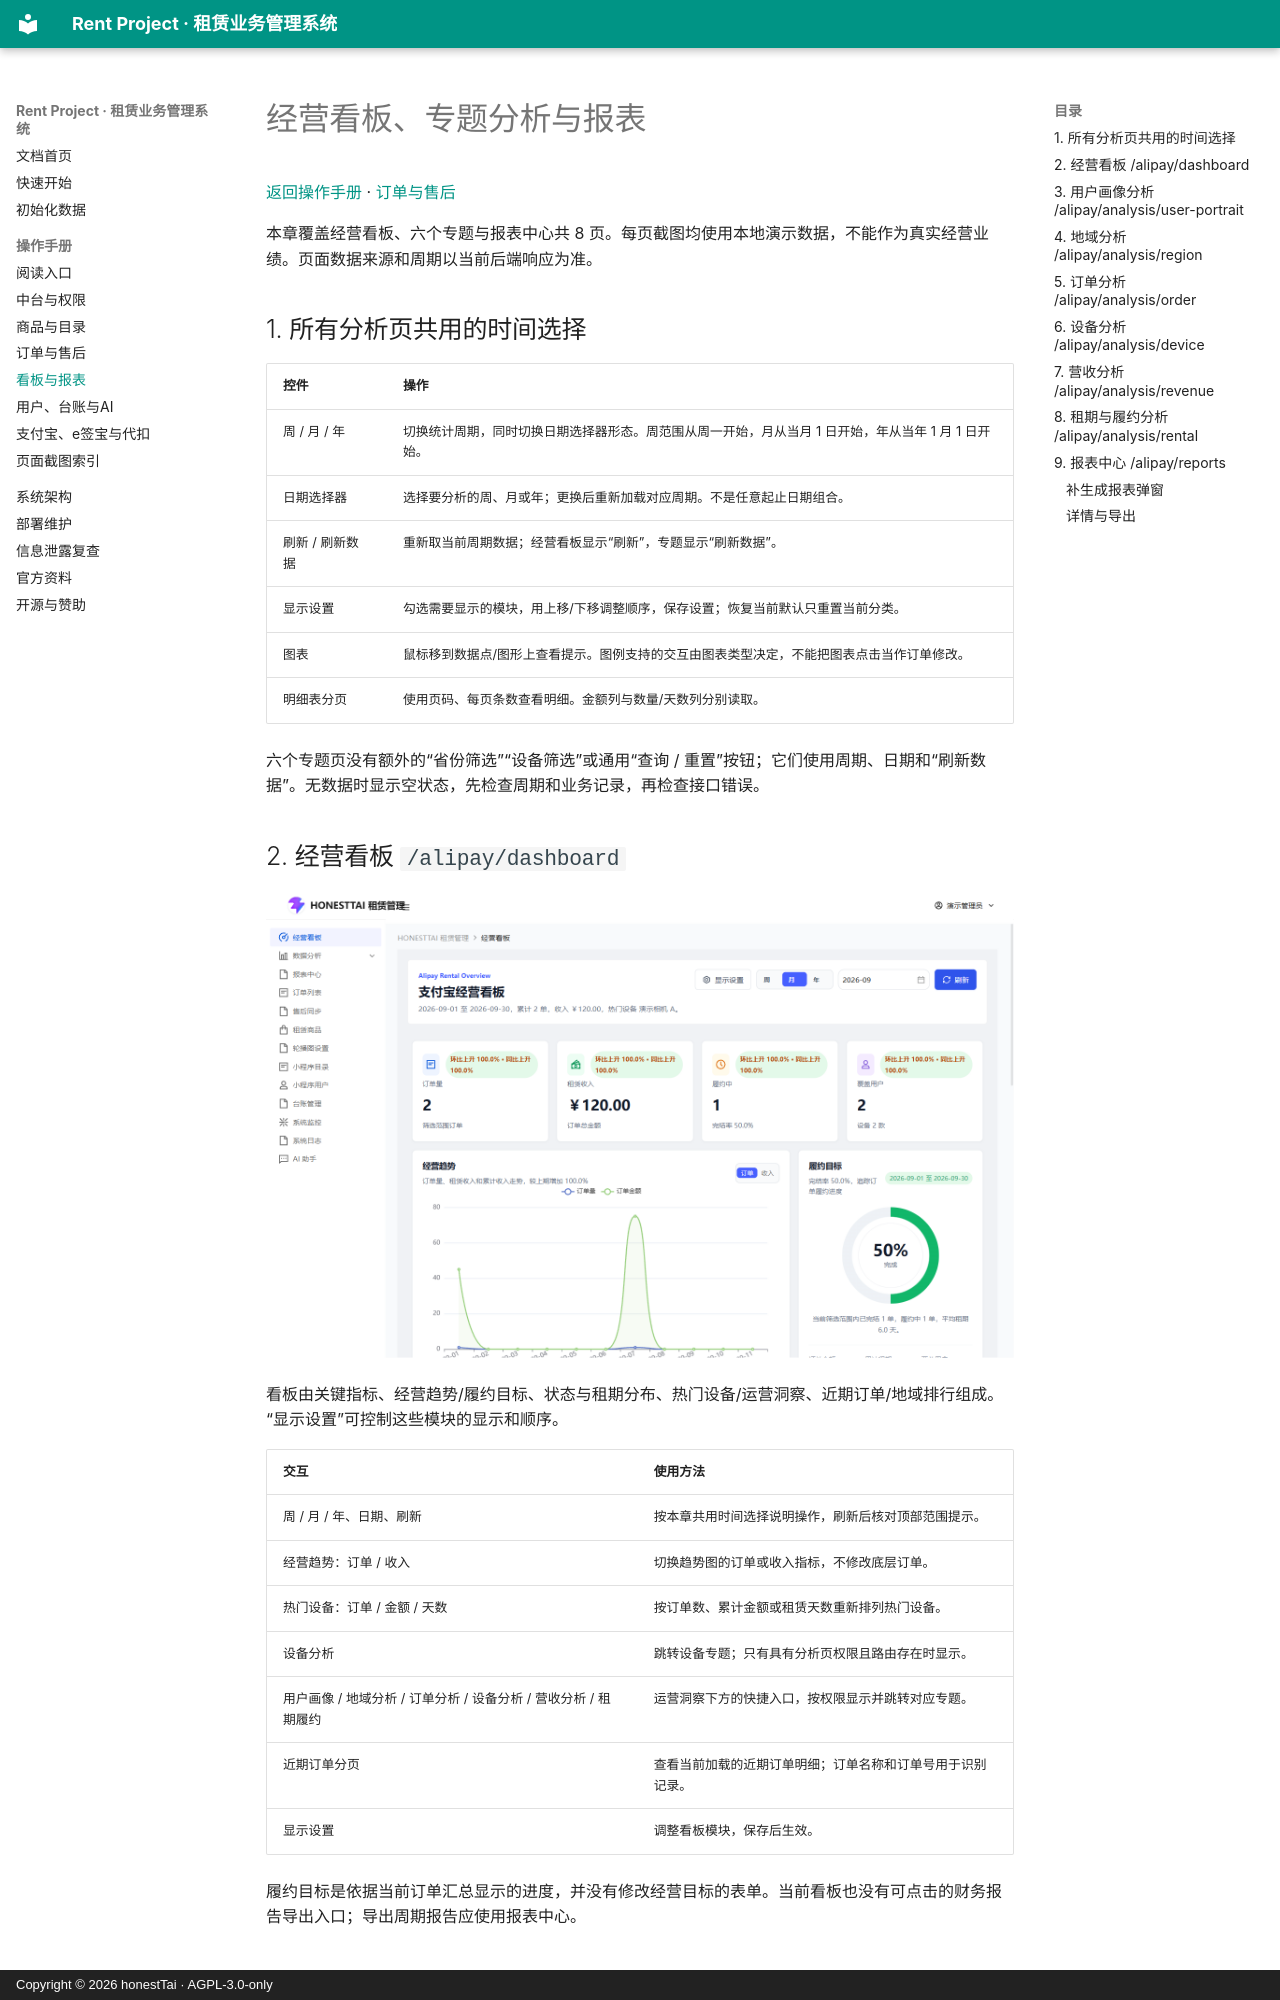

repository: honestTai/rent-project · page: manual/ANALYTICS/index.html · generator: mkdocs · copyright: Copyright © 2026 honestTai · AGPL-3.0-only

# 经营看板、专题分析与报表

[返回操作手册](../USER_GUIDE.md) · [订单与售后](ORDERS.md)

本章覆盖经营看板、六个专题与报表中心共 8 页。每页截图均使用本地演示数据，不能作为真实经营业绩。页面数据来源和周期以当前后端响应为准。

## 1. 所有分析页共用的时间选择

| 控件 | 操作 |
| --- | --- |
| 周 / 月 / 年 | 切换统计周期，同时切换日期选择器形态。周范围从周一开始，月从当月 1 日开始，年从当年 1 月 1 日开始。 |
| 日期选择器 | 选择要分析的周、月或年；更换后重新加载对应周期。不是任意起止日期组合。 |
| 刷新 / 刷新数据 | 重新取当前周期数据；经营看板显示“刷新”，专题显示“刷新数据”。 |
| 显示设置 | 勾选需要显示的模块，用上移/下移调整顺序，保存设置；恢复当前默认只重置当前分类。 |
| 图表 | 鼠标移到数据点/图形上查看提示。图例支持的交互由图表类型决定，不能把图表点击当作订单修改。 |
| 明细表分页 | 使用页码、每页条数查看明细。金额列与数量/天数列分别读取。 |

六个专题页没有额外的“省份筛选”“设备筛选”或通用“查询 / 重置”按钮；它们使用周期、日期和“刷新数据”。无数据时显示空状态，先检查周期和业务记录，再检查接口错误。
